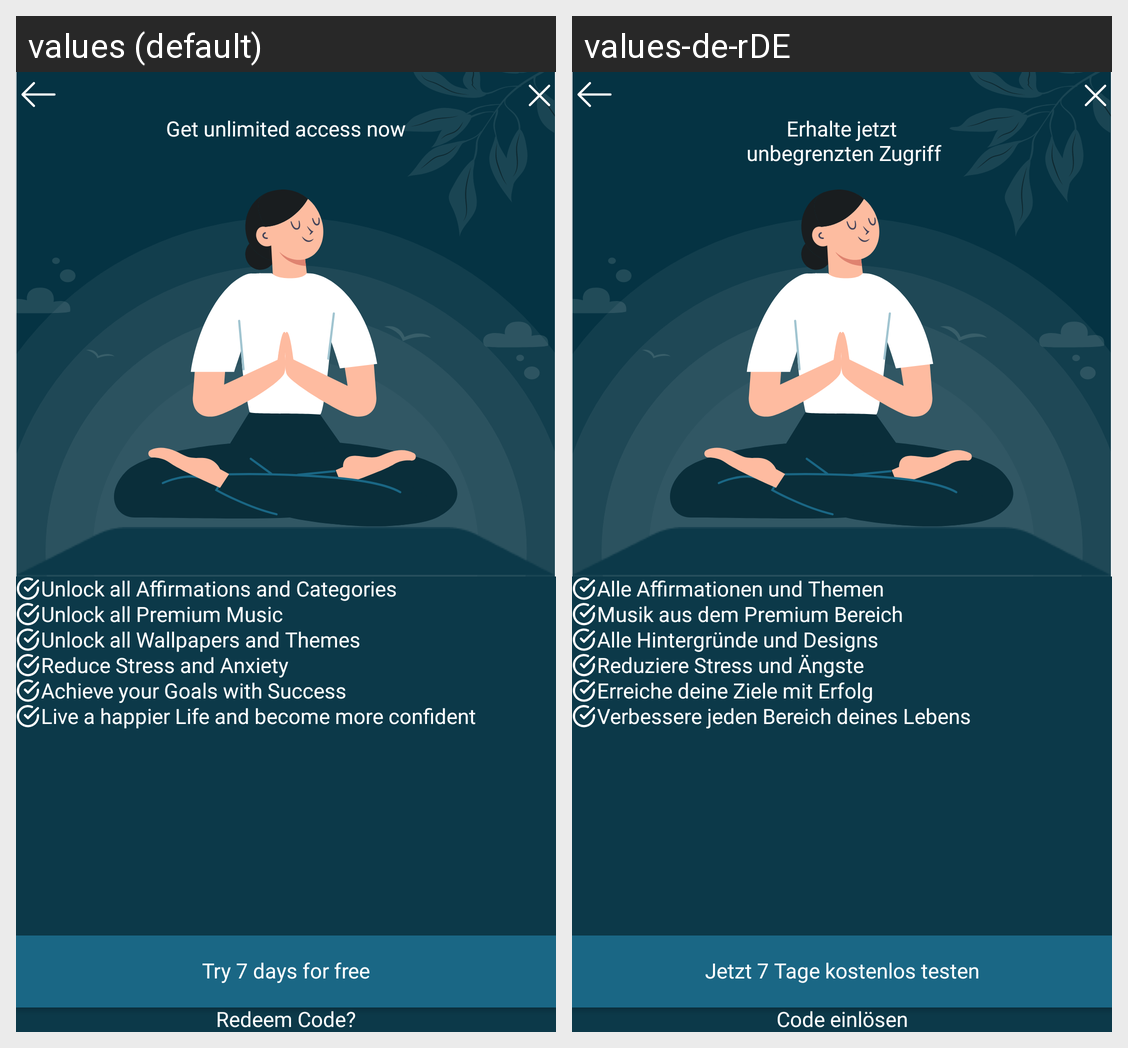

Translations of the strings shown on this Android screen, per locale in the grid:
Android screen res/layout/layout_un_lock_feature.xml rendered under 2 locales, left to right: values (default), values-de-rDE. Device: Nexus 5 (rendered at 1080×1920; each locale shown at half size, 540×960, under a caption strip naming it); theme Theme.HighMindEnergy.
Strings drawn on this screen, with the default value and each locale's value (text and hints the layout hard-codes, and strings that could not be matched under every locale, appear in the picture but are not listed):

unlock_affirmations
  values: Unlock all Affirmations and Categories
  values-de-rDE: Alle Affirmationen und Themen

unlock_500_guided_affirmation_tracks
  values: Unlock all Premium Music
  values-de-rDE: Musik aus dem Premium Bereich

unlock_40_premium_beats
  values: Unlock all Wallpapers and Themes
  values-de-rDE: Alle Hintergründe und Designs

improve_any_areas_of_your_life
  values: Reduce Stress and Anxiety
  values-de-rDE: Reduziere Stress und Ängste

relieve_your_stress_and_anxiety
  values: Achieve your Goals with Success
  values-de-rDE: Erreiche deine Ziele mit Erfolg

live_happier_and_boost_your_confidence
  values: Live a happier Life and become more confident
  values-de-rDE: Verbessere jeden Bereich deines Lebens

unlock_all_features
  values: Get unlimited access now
  values-de-rDE: Erhalte jetzt
       unbegrenzten Zugriff

try_7_days_for_free
  values: Try 7 days for free
  values-de-rDE: Jetzt 7 Tage kostenlos testen

redeem_code_c
  values: Redeem Code?
  values-de-rDE: Code einlösen
